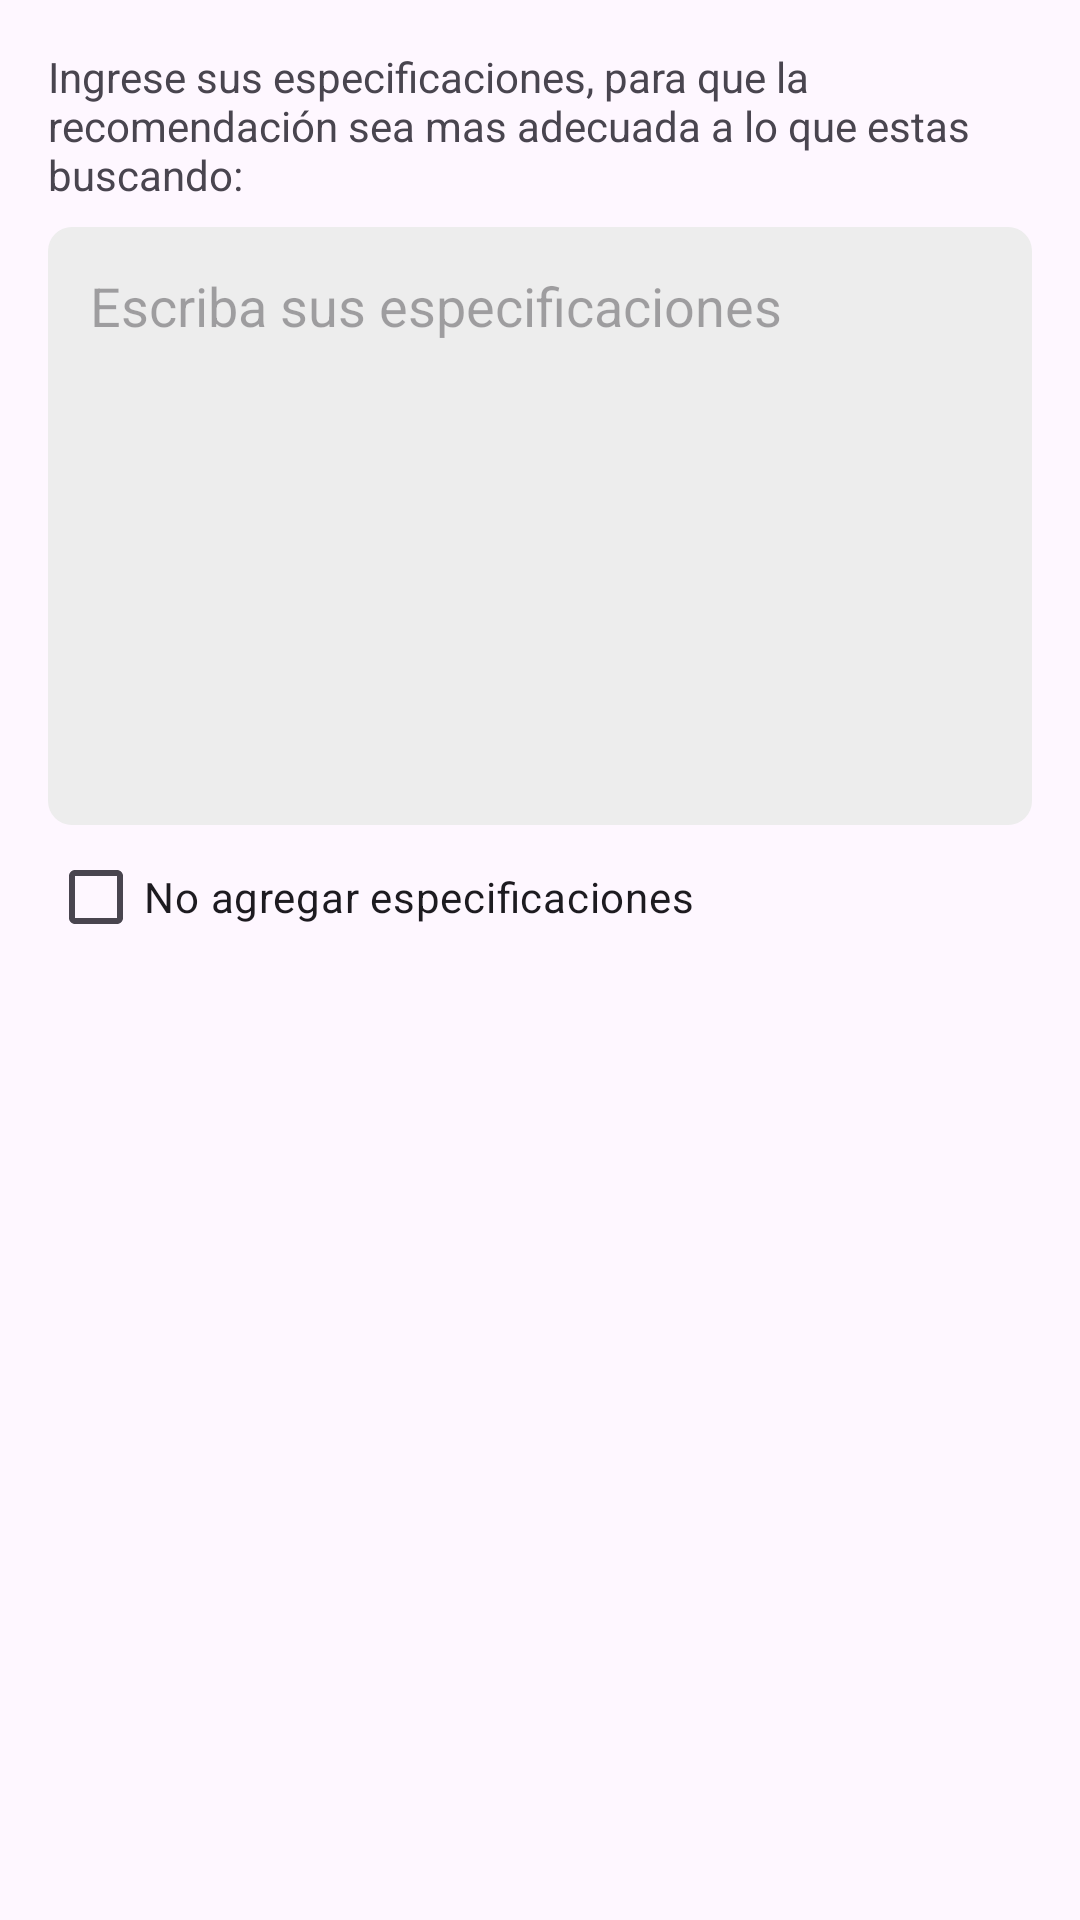

Here is an Android app screen rendered from its layout file. Give the layout XML and the strings, colors and styles it references.
<!-- AndroidManifest.xml: application theme Theme.RecomendIA -->
<!-- res/layout/especificaciones_dialog.xml -->
<?xml version="1.0" encoding="utf-8"?>
<LinearLayout
    xmlns:android="http://schemas.android.com/apk/res/android"
    android:layout_width="match_parent"
    android:layout_height="wrap_content"
    android:orientation="vertical"
    android:padding="16dp">

    <TextView
        android:layout_width="match_parent"
        android:layout_height="wrap_content"
        android:text="Ingrese sus especificaciones, para que la recomendación sea mas adecuada a lo que estas buscando:" />

    <EditText
        android:id="@+id/especificacionesEditText"
        android:layout_width="match_parent"
        android:layout_height="wrap_content"
        android:layout_marginTop="8dp"
        android:background="@drawable/edit_text_background"
        android:gravity="top"
        android:hint="Escriba sus especificaciones"
        android:inputType="textMultiLine"
        android:lines="8"
        android:maxLength="200"
        android:padding="14dp"
        android:scrollbars="vertical"
        android:scrollHorizontally="false" />

    <CheckBox
        android:id="@+id/especificacionesCheckBox"
        android:layout_width="wrap_content"
        android:layout_height="wrap_content"
        android:text="No agregar especificaciones" />
</LinearLayout>
<!-- resources referenced by this layout -->
<resources>
  <!-- drawable edit_text_background (drawable) -->
  <layer-list xmlns:android="http://schemas.android.com/apk/res/android">
      <item>
          <shape android:shape="rectangle">
              <solid android:color="#EDEDED" /> 
              <corners android:radius="8dp" /> 
          </shape>
      </item>
  </layer-list>
  <style name="Theme.RecomendIA" parent="Base.Theme.RecomendIA" />
  <style name="Base.Theme.RecomendIA" parent="Theme.Material3.DayNight.NoActionBar">
          
          
      </style>
</resources>
